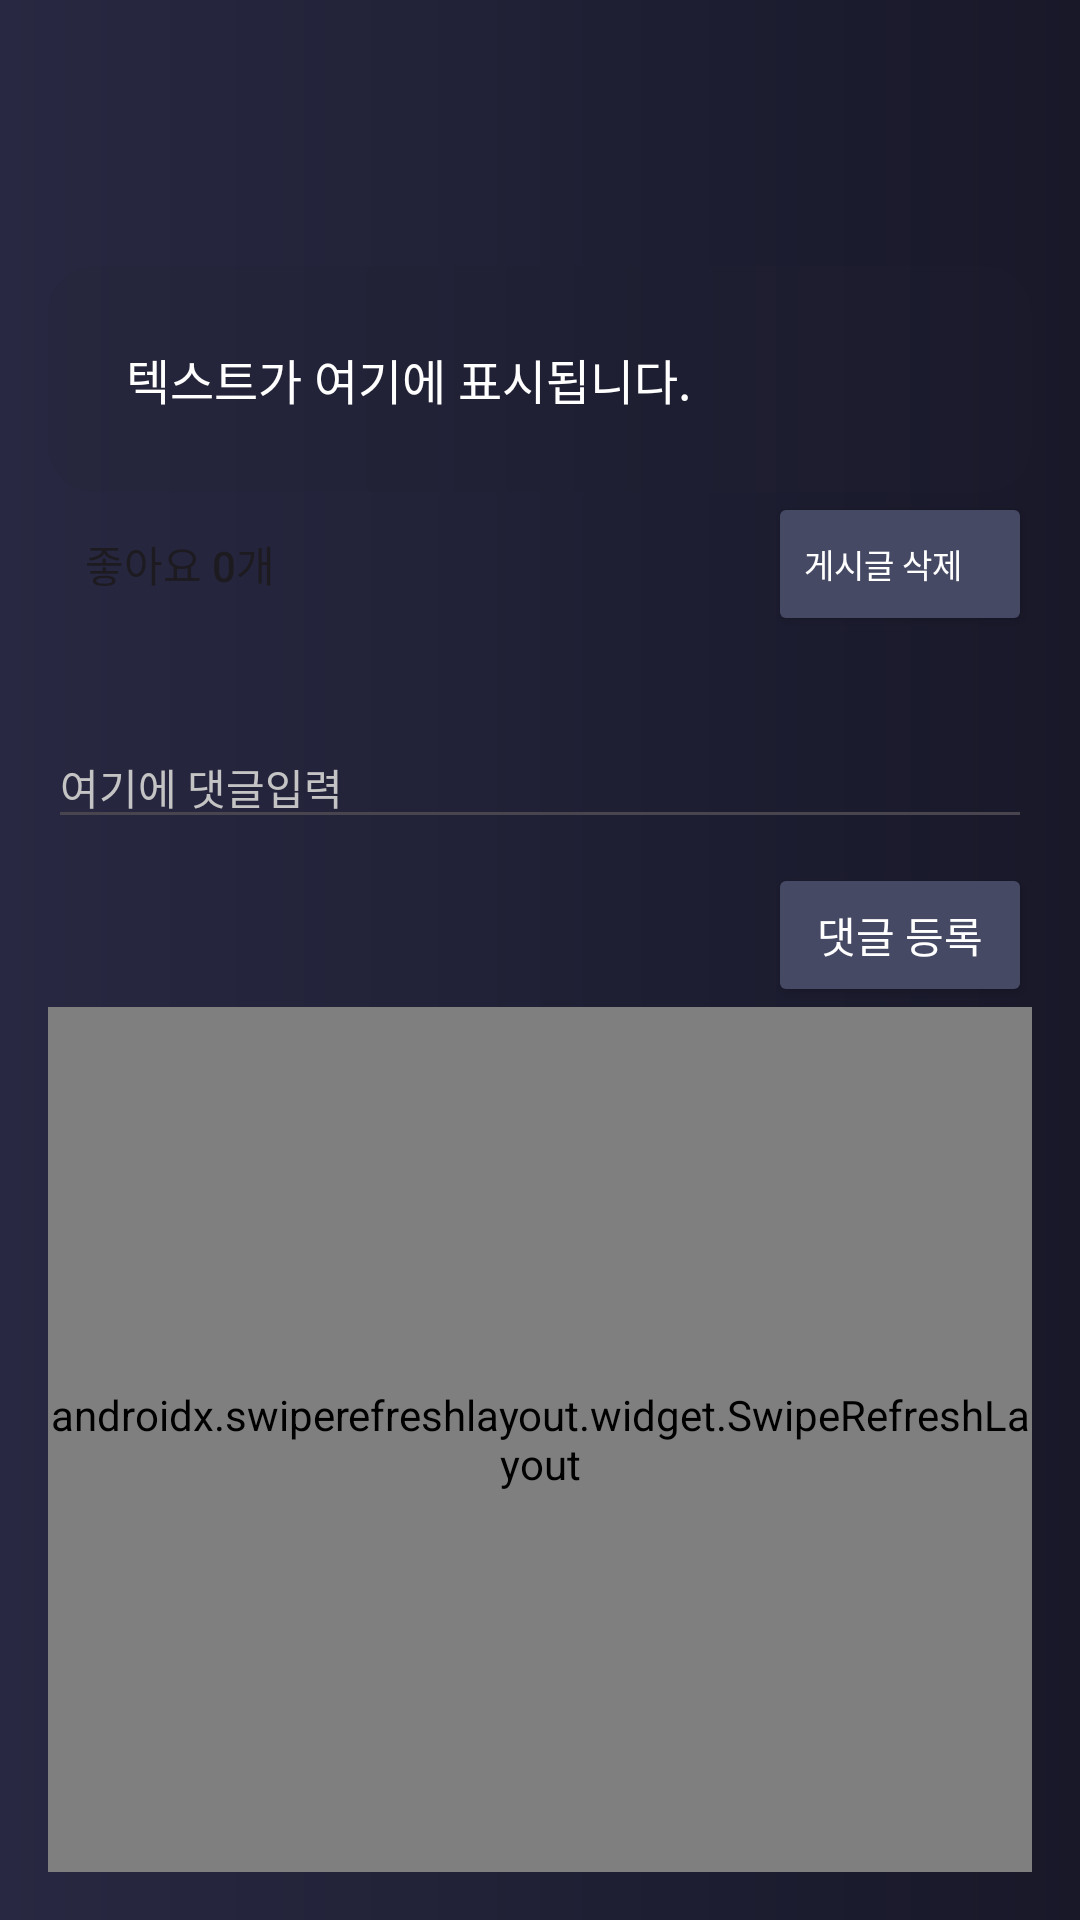

Android layout source for this screen:
<!-- AndroidManifest.xml: application theme Theme.FootBall -->
<!-- res/layout/activity_post.xml -->
<?xml version="1.0" encoding="utf-8"?>
<LinearLayout
    xmlns:android="http://schemas.android.com/apk/res/android"
    xmlns:app="http://schemas.android.com/apk/res-auto"
    android:layout_width="match_parent"
    android:layout_height="match_parent"
    android:orientation="vertical"
    android:padding="16dp"
    android:background="@drawable/main_gradient2">

    <TextView
        android:id="@+id/postTitle"
        android:layout_width="match_parent"
        android:layout_height="wrap_content"
        android:textColor="#FFFFFF"
        android:textSize="24sp"
        android:textStyle="bold"
        android:layout_marginBottom="16dp" />

    <LinearLayout
        android:layout_width="match_parent"
        android:layout_height="wrap_content"
        android:orientation="horizontal">

        <TextView
            android:id="@+id/postAuther"
            android:layout_marginStart="20dp"
            android:layout_width="wrap_content"
            android:layout_height="wrap_content"
            android:textColor="#FFFFFF"
            android:textSize="12sp"
            android:layout_marginEnd="24dp"/>

        <TextView
            android:id="@+id/postDate"
            android:layout_marginStart="20dp"
            android:layout_width="wrap_content"
            android:layout_height="wrap_content"
            android:textColor="#FFFFFF"
            android:textSize="12sp" />

    </LinearLayout>

    <ScrollView
        android:layout_width="match_parent"
        android:layout_height="match_parent"
        android:fillViewport="true"
        android:scrollbars="none"
        android:overScrollMode="never" >

        <LinearLayout
            android:layout_width="match_parent"
            android:layout_height="match_parent"
            android:orientation="vertical">

            <LinearLayout
                android:layout_marginTop="8dp"
                android:layout_width="match_parent"
                android:layout_height="wrap_content"
                android:orientation="horizontal"
                android:padding="16dp"
                android:background="@drawable/rounded_background">

                
                <TextView
                    android:id="@+id/textView"
                    android:layout_width="0dp"
                    android:layout_height="wrap_content"
                    android:layout_weight="2"
                    android:text="텍스트가 여기에 표시됩니다."
                    android:textSize="16sp"
                    android:textColor="#FFFFFF"
                    android:gravity="center_vertical"
                    android:layout_margin="10dp" />

                
                <ImageView
                    android:id="@+id/imageView"
                    android:layout_width="0dp"
                    android:layout_height="wrap_content"
                    android:layout_weight="1"
                    android:visibility="gone"
                    android:scaleType="fitCenter"
                    android:layout_margin="10dp" />
            </LinearLayout>

            <LinearLayout
                android:layout_width="match_parent"
                android:layout_height="wrap_content"
                android:orientation="horizontal" >

                <LinearLayout
                    android:layout_width="wrap_content"
                    android:layout_height="wrap_content" >

                    <Button
                        android:layout_width="wrap_content"
                        android:layout_height="wrap_content"
                        android:id="@+id/post_likeBtn"
                        android:text="좋아요 0개"
                        android:background="@android:color/transparent" />
                </LinearLayout>

                <LinearLayout
                    android:layout_width="match_parent"
                    android:layout_height="wrap_content"
                    android:gravity="end">

                    <Button
                        android:gravity=""
                        android:id="@+id/post_deleteButton"
                        android:layout_width="wrap_content"
                        android:layout_height="wrap_content"
                        android:text="게시글 삭제"
                        android:textSize="11sp"
                        android:backgroundTint="#464964"
                        android:textColor="#FFFFFF"
                        android:layout_gravity="end"/>

                </LinearLayout>

            </LinearLayout>

            <EditText
                android:layout_width="match_parent"
                android:layout_height="wrap_content"
                android:id="@+id/post_commentEdit"
                android:hint="여기에 댓글입력"
                android:textColor="#FFFFFF"
                android:textSize="14sp"
                android:textColorHint="#C4C4C4"
                android:layout_marginTop="30dp"/>

            <Button
                android:layout_marginTop="8dp"
                android:id="@+id/post_commentButton"
                android:layout_width="wrap_content"
                android:layout_height="wrap_content"
                android:text="댓글 등록"
                android:backgroundTint="#464964"
                android:textColor="#FFFFFF"
                android:layout_gravity="end"/>

            <androidx.swiperefreshlayout.widget.SwipeRefreshLayout
                android:id="@+id/post_swipeRefreshLayout"
                android:layout_width="match_parent"
                android:layout_height="0dp"
                android:layout_weight="1">

                <ListView
                    android:id="@+id/post_commentList"
                    android:layout_width="match_parent"
                    android:layout_height="match_parent"
                    android:clipToPadding="false"
                    android:padding="16dp" />
            </androidx.swiperefreshlayout.widget.SwipeRefreshLayout>
        </LinearLayout>
    </ScrollView>
</LinearLayout>
<!-- resources referenced by this layout -->
<resources>
  <!-- drawable main_gradient2 (drawable) -->
  <?xml version="1.0" encoding="utf-8"?>
  <shape xmlns:android="http://schemas.android.com/apk/res/android"
      android:shape="rectangle">
  
      <gradient
          android:endColor="#181829"
          android:startColor="#282842" />
  
  </shape>
  <!-- drawable rounded_background (drawable) -->
  <shape xmlns:android="http://schemas.android.com/apk/res/android">
      <solid android:color="#30222232" />
      <corners android:radius="16dp" />
  </shape>
  <style name="Theme.FootBall" parent="Base.Theme.FootBall" />
  <style name="Base.Theme.FootBall" parent="Theme.Material3.DayNight.NoActionBar">
          
          
      </style>
</resources>
